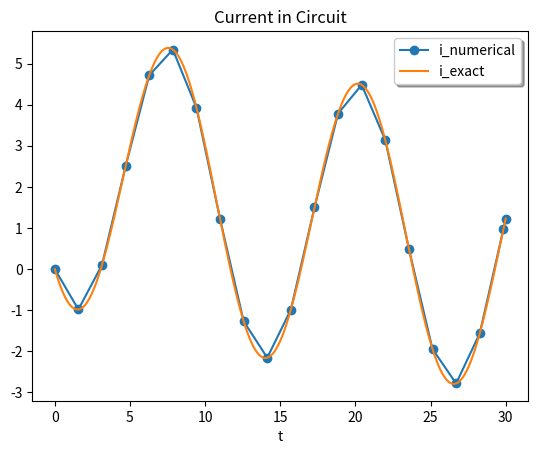

Write Python code to recreate this figure.
'''
    Use scipy.integrate.solve_ivp to integrate the function
'''
import matplotlib.pyplot as plt
from scipy.integrate import solve_ivp
import numpy as np
import math


# Sample problem:
"""
    di/dt = sqrt(2)*V/L * sin(w*t+a) - R/L*i
"""
def current_in_circuit(t, i, V, L, w, a, R):
    return 2**0.5*V/L * np.sin(w*t+a) - (R/L)*i

def explicit_step(i_old, dt, t, V, L, w, a, R):
    return i_old + dt*current_in_circuit(t, i_old, V, L, w, a, R)

def current_in_circuit_exact(t, V, L, w, a, R):
    Z = (R**2 + (w*L)**2)**0.5
    theta = np.arctan(w*L/R)
    T = L/R
    return 2**0.5*V/Z*(np.sin(w*t+a-theta) - np.sin(a-theta)*np.exp(-t/T))

# Parameters
w = 0.5
V = 20.
a = -math.pi/4
R = 0.8
io = 0.
L = 8./w
t0= 0
tf = 30



t_exp = []
i_exp = []
i_exp.append(io)
t_exp.append(t0)
t_sim = 0
dt = 1

dt = 0.5*min(max((1/w)*(math.pi/2 - a),(1/w)*(math.pi/2 + a)), (1/w)*(math.pi/2))

i=0
while t_sim < tf:
    t_sim = dt+t_sim
    i+=1

    t_exp.append(t_sim)
    i_exp.append(explicit_step(i_exp[i-1], dt, t_exp[i], V, L, w, a, R))


sol = solve_ivp(current_in_circuit, t_span=[t0, tf], y0=[io],
                args=(V, L, w, a, R), dense_output=True, max_step=dt,
                method='RK45', vectorized=True, first_step=dt)


# Plot just the calculated points
t = sol.t
z = sol.sol(t)
plt.plot(t, z.T, marker = 'o')

# Plot 1000s of points for a smooth representation of the exact soln
t = np.linspace(t0, tf, 1000)
z_exact = current_in_circuit_exact(t, V, L, w, a, R)
plt.plot(t, z_exact)

#plt.plot(t_exp, i_exp, marker = '.')

plt.xlabel('t')
plt.legend(['i_numerical', 'i_exact', 'i_bad'], shadow=True)
#plt.legend(['i_exact', 'i_stable_explicit'], shadow=True)
plt.title('Current in Circuit')
plt.savefig('Result.png')
plt.show()
